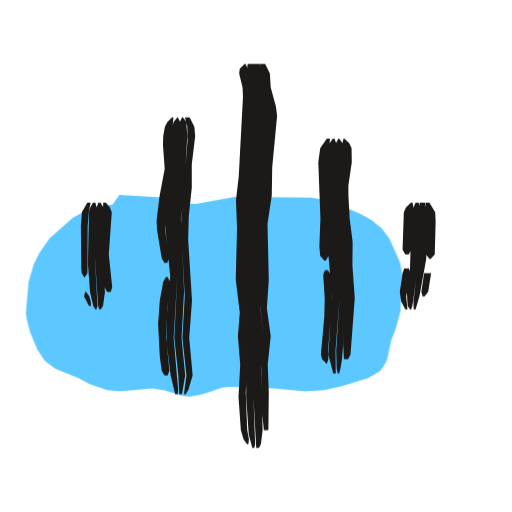
t = 0.00 s
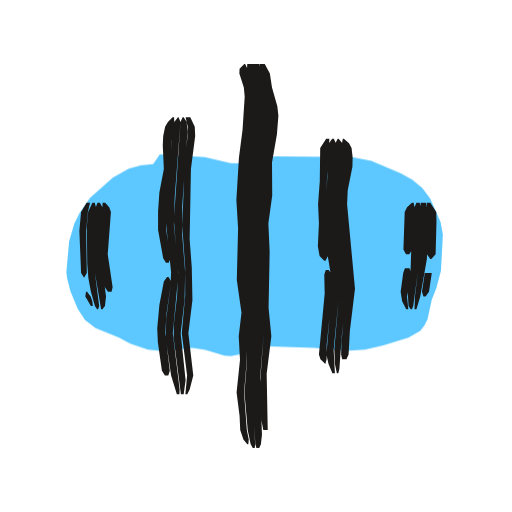
t = 0.53 s
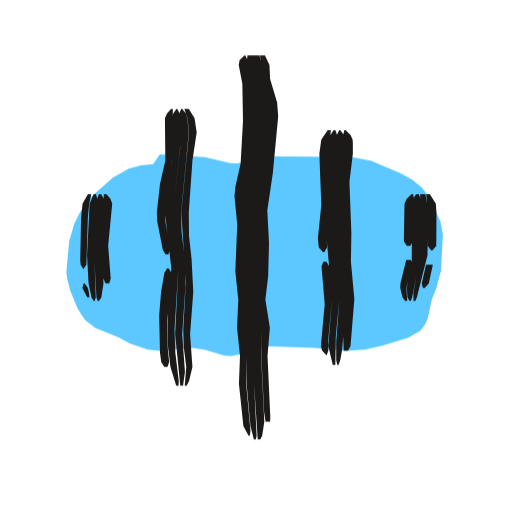
t = 1.04 s
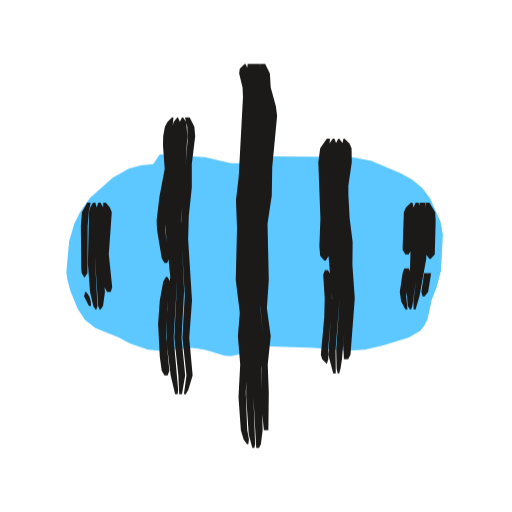
t = 1.53 s
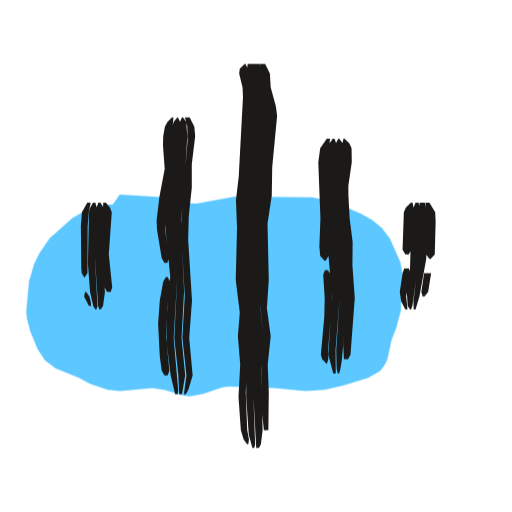
t = 2.10 s
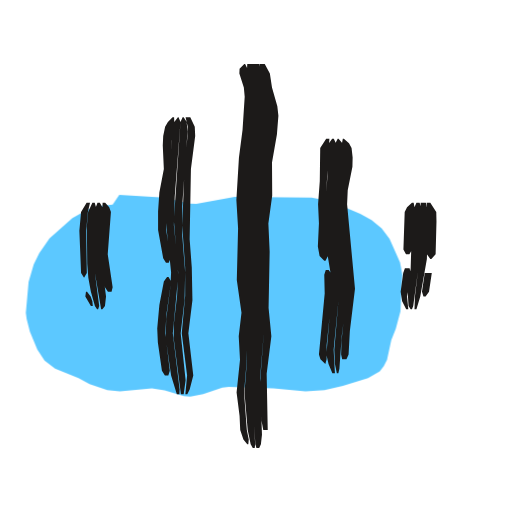
t = 2.57 s

The animated SVG that drew these frames (rendered in a browser with its animation timeline set to each time). Animation: 3 CSS @keyframes rules; one cycle of 3.04 s, repeats indefinitely.

<svg xmlns="http://www.w3.org/2000/svg" width="24" height="24" viewBox="0 0 24 24"><style>svg{--ai-spin:60deg}.ai-fill{animation:ai-fill 2600ms infinite}@keyframes ai-fill{0%,82%,100%{transform:translate(-1.9px,1.9px)}14%,70%{transform:translate(0,0)}}.ai-f1,.ai-f2{opacity:0}.ai-frame{animation:ai-boil 660ms steps(1,end) infinite}.ai-f1{animation-delay:-440ms}.ai-f2{animation-delay:-220ms}@keyframes ai-boil{0%{opacity:1}33.33%,100%{opacity:0}}.ai-target{transform-box:view-box;transform-origin:12px 12px;animation:ai-move 2600ms ease-in-out infinite}.ai-n1{animation-delay:70ms}.ai-n2{animation-delay:140ms}.ai-n3{animation-delay:210ms}@keyframes ai-move{0%,23.08%{transform:none}31.69%{transform:translateY(-1.5px)}44.62%,100%{transform:none}}@media (prefers-reduced-motion:reduce){*{animation:none!important}}</style><g class="ai-fill"><path d="M7.49 7.23l2.11 .13 1.2 .28 .3 .02 1.8-.33 3.61 .03 .9 .18 1.38 .58 .53 .3 .47 .38 .37 .5 .49 1.1 .11 .58-.09 1.71-.22 .82-.21 .53-.2 .93-.15 .29-.19 .25-.55 .32-1.18 .36-.86 .2-.89 .05-1.5-.14-2.1-.06-.3 .03-.9 .31-.6 .11-.3-.02-.9-.27-.6-.1-1.5 .14-.59-.05-.83-.29-.52-.27-1.1-.45-.49-.38-.34-.51-.35-.85-.15-.58-.04-.29 .13-1.46 .24-.82 .26-.52 .48-.7 1.07-.94 .75-.43 .56-.15 .58-.06z" fill="#5CC8FF"/></g><g fill="#1C1A19" class="ai-target"><g class="ai-frame ai-f0"><path d="M4.84 9.5l-.09 2.64 .15 1.32 .12 .22 .17 0 .07-.22-.16-1.54 .14-1.98-.09-.22-.19-.22zM4.61 9.5l-.08 .22-.09 2.2 .16 2.42 .06 .16 .06 0 .11-.16 .09-.66-.15-1.76 .11-1.98-.04-.22-.13-.22zM4.36 9.5l-.13 .22-.06 .22-.05 2.42 .1 1.32 .15 .66 .1 .16 .05 0 .05-.16-.12-2.2 .08-2.42-.06-.22zM4.09 9.5l-.25 .44-.05 .66 .02 1.98 .02 .22 .13 .22 .14-.22 .01-2.2 .05-.66 .09-.44zM3.99 13.68l-.05 .22 .23 .44 .1 0-.02-.22-.06-.22-.15-.22z"/><path d="M8.67 5.5l.11 .44 .01 .66-.31 3.96 .18 3.3-.11 1.98 .19 1.76-.12 .88 .09 0 .12-.22 .2-.66-.16-1.76 .13-1.76-.18-2.86 .03-1.1 .14-1.32 0-1.1 .16-1.32-.04-.44-.22-.44zM8.53 5.5l-.1 .22-.08 2.42-.25 2.2 .21 2.64-.14 2.86 .19 1.76 .04 .88 .13 0 .15-.88-.17-1.76 .12-2.2-.15-3.3 .16-1.54 .14-2.42-.05-.66-.15-.22zM8.31 5.5l-.17 .22-.06 .22-.06 .66 .01 1.54-.31 2.2 .26 2.64-.16 1.76-.01 1.32 .19 1.54 .21 .88 .12 0 .02-.22-.21-2.42 .17-2.86-.21-2.64 .26-2.2 .08-2.42-.1-.22zM8.06 5.5l-.21 .22-.12 .22-.08 .44-.01 .44 .08 1.1-.25 1.32-.13 1.1 .02 .44 .22 1.32 .13 .22 .13 0 .08-.22-.18-1.32-.01-.44 .31-2.2-.01-1.54 .1-1.1zM7.78 12.98l-.13 .22-.16 .88-.08 1.1 .08 1.54 .09 .66 .13 .22 .15 0 .08-.22-.15-1.54 .04-1.32 .15-1.32-.13-.22z"/><path d="M12.18 3l.11 .44 .29 1.98-.19 2.2-.06 1.54-.14 1.32 .01 3.74 .13 1.54-.07 1.32 .02 2.2 .09 .88 .21 0 .02-1.76-.05-1.32 .14-1.32-.18-1.32 .09-1.32-.06-2.64 .2-1.32 .02-1.32 .23-2.42-.06-.44-.24-.88-.04-.66-.22-.44zM11.9 3l.26 2.42-.34 5.06 0 2.86 .09 2.42-.03 2.86 .13 2.38 .13 0 .09-.18 .08-.66-.06-2.86 .08-1.54-.12-1.32-.01-3.96 .15-1.32 .05-1.54 .2-2.2-.29-1.98-.14-.44zM11.61 3l-.05 .44 .16 .88 .03 1.1-.29 4.18-.03 3.52 .13 1.54-.02 3.96 .12 1.76 .17 .62 .09 0 .04-.18-.08-2.2 .06-2.86-.08-2.2 0-3.08 .34-5.06-.04-.66-.25-1.76zM11.47 3l-.23 .22-.03 .22 .16 .66 .02 .44-.2 3.74-.13 1.1 .05 1.32-.06 2.42 .19 1.54-.09 1.1 .11 1.32-.08 1.54 .11 1.54 .13 .44 .16 .22 .06 0 .03-.22-.08-.44-.07-1.76 .06-1.32 0-2.42-.1-1.32 .02-3.52 .3-4.62-.04-.88-.15-1.1-.1-.22z"/><path d="M16.1 6.5l-.05 .22 .04 .66-.12 1.76 .29 4.84-.17 2.2 .03 .66 .2 0 .11-.22 .2-2.64-.11-1.54 .01-1.1-.14-1.1-.06-1.1 0-.44 .16-1.1-.01-.66-.1-.22-.23-.22zM15.86 6.5l-.12 .22-.1 2.2 .11 3.08 .17 1.98-.16 2.42 .02 .88 .05 .22 .07 0 .06-.22 .07-.44 .24-2.86-.28-4.84 .13-2.2-.05-.22-.17-.22zM15.6 6.5l-.16 .22-.06 .22-.08 1.1 .06 3.52 .21 2.42-.18 2.64 .23 .88 .12 0-.01-1.1 .19-2.42-.15-1.98-.1-2.64 .09-2.64-.08-.22zM15.32 6.5l-.31 .44-.09 .66 .1 2.64-.05 1.32 .04 .44 .2 .22 .06 0 .13-.22-.08-4.18 .15-1.32zM15.23 12.66l-.08 .22 .07 1.1-.02 .88-.16 1.76 .06 .22 .22 .22 .07-.22-.01-.44 .19-2.2-.06-1.32-.14-.22z"/><path d="M19.95 9.5l.06 .66-.04 1.76 .16 .22 .06 0 .19-.22 .04-1.54-.02-.44-.27-.44zM19.88 12.8l-.13 .88 .06 .22 .09 0 .17-.22 .14-.88zM19.67 9.5l-.05 2.64-.24 1.98 .01 .38 .09 0 .18-.6 .32-1.76 .04-2.2-.1-.44zM19.48 9.5l-.19 .44-.07 2.64-.15 1.1 .04 .66 .11 .16 .05 0 .06-.16 .31-2.2 .05-2.42-.07-.22zM19.26 9.5l-.23 .22-.1 .22-.06 1.76 .13 .22 .16 0 .12-.22 .03-1.32 .07-.66-.04-.22zM18.95 12.58l-.08 .22-.13 .88 .06 .44 .2 .38 .1 0-.06-.6 .18-1.1-.05-.22z"/></g><g class="ai-frame ai-f1"><path d="M4.87 9.5l-.16 2.64 .13 1.32 .11 .22 .17 0 .07-.22-.12-1.54 .19-1.98-.08-.22-.19-.22zM4.64 9.5l-.09 .22-.15 2.42 .12 2.2 .06 .16 .06 0 .11-.16 .1-.66-.11-1.76 .16-1.98-.03-.22-.13-.22zM4.39 9.5l-.19 .44-.12 2.42 .07 1.32 .14 .66 .1 .16 .05 0 .05-.16-.08-2.2 .15-2.42-.06-.22zM4.12 9.5l-.25 .44-.07 .66-.04 1.98 .02 .22 .13 .22 .14-.22 .07-2.2 .06-.66 .1-.44zM3.92 13.68l-.06 .22 .23 .44 .1 0-.02-.22-.05-.22-.15-.22z"/><path d="M8.64 5.5l.15 .44 .07 .66-.36 3.74 .21 3.3-.12 2.2 .03 .88 .11 .88-.07 .88 .09 0 .11-.22 .16-.66-.11-1.54 .15-1.98-.08-1.54-.12-1.1-.01-1.1 .17-2.42 .2-1.32-.1-.66-.27-.44zM8.49 5.5l-.08 .22 .04 1.54-.34 3.08 .25 2.64-.15 3.08 .24 2.42 .13 0 .09-.66-.13-1.76 .15-2.2-.01-1.1-.17-1.54-.02-.88 .36-3.74-.07-.66-.07-.22-.17-.22zM8.27 5.5l-.15 .22-.04 .22-.01 1.98-.23 1.32-.11 1.1 .3 2.64-.17 1.98 0 1.54 .13 1.1 .27 .88 .11 0 .01-.22-.16-1.32-.04-1.1 .18-2.86-.25-2.64 .36-3.3-.05-1.32-.11-.22zM8.02 5.5l-.19 .22-.1 .22 .02 1.98-.25 1.1-.15 1.32 .02 .44 .26 1.32 .13 .22 .13 0 .08-.22-.22-1.32-.01-.44 .08-.88 .28-1.76 0-2.2zM7.83 12.98l-.13 .22-.15 .88-.09 1.1 .04 1.76 .06 .44 .14 .22 .15 0 .08-.22-.09-.88-.01-1.1 .21-2.2-.13-.22z"/><path d="M12.18 3l.1 .44 .09 .88 .22 .88 .05 .66-.21 2.42-.22 1.32-.04 .66 .07 1.32-.11 2.86 .16 1.32-.04 1.32 .13 2.64 .07 .44 .21 0 .01-.22-.13-2.86 .11-1.32-.21-1.32 .13-1.1 .04-1.54-.08-1.54 .26-1.76 .25-2.64-.05-.66-.33-1.1-.03-.66-.21-.44zM11.9 3l.01 .44 .26 1.76 .04 .66-.18 2.42-.25 1.54 .07 1.54-.05 3.08 .08 1.54 .03 2.42 .17 2.6 .12 0 .09-.18 .1-.66-.15-3.08 .05-1.32-.15-1.32 .11-2.86-.06-1.54 .26-1.76 .2-2.42-.05-.66-.25-1.1-.06-.66-.13-.44zM11.6 3l-.05 .44 .14 .88 .11 1.54-.14 2.2-.27 1.54 .09 1.54-.07 2.2 .16 3.74-.01 1.32 .18 1.98 .16 .62 .09 0 .04-.18-.12-2.42-.02-2.64-.07-1.32 .07-3.08-.06-1.54 .24-1.54 .19-2.42-.35-2.86zM11.46 3l-.23 .22-.04 .22 .17 .88 .03 1.76-.11 1.98-.25 1.1-.04 .44 .13 1.32-.09 2.2 .14 1.32-.06 1.32 .14 1.32-.05 1.32 .21 1.98 .24 .44 .06 0 .03-.22-.2-2.2 .03-1.32-.12-3.74 .07-2.2-.09-1.54 .28-1.54 .14-2.2-.15-1.76-.1-.88-.1-.22z"/><path d="M16.14 6.5l-.05 .22 .04 .66-.11 1.32 .03 3.3 .2 2.42-.16 1.76 .02 .66 .2 0 .12-.22 .18-2.2-.16-1.76 .02-1.32-.09-2.42 .16-1.32 0-.44-.01-.22-.1-.22-.23-.22zM15.9 6.5l-.11 .22-.1 1.98 .04 1.32-.05 1.76 .23 2.64-.15 1.98 0 .88 .05 .22 .06 0 .08-.22 .08-.44 .22-2.42-.17-2.42-.03-3.3 .11-1.76-.04-.22-.17-.22zM15.64 6.5l-.15 .22-.07 .22-.06 .66 .04 2.42-.11 1.32 .27 3.08-.17 2.2 .21 .88 .12 0 .02-1.32 .17-1.76-.22-2.64 .05-1.76-.03-1.54 .09-1.76-.08-.22zM15.36 6.5l-.3 .44-.09 .66 .09 2.42-.16 1.54 .04 .44 .2 .22 .06 0 .13-.22-.02-.66 .1-1.32-.04-2.2 .14-1.32zM15.16 12.66l-.09 .22 .15 1.76-.18 1.98 .06 .22 .21 .22 .08-.22-.01-.44 .18-1.98-.13-1.54-.13-.22z"/><path d="M19.98 9.5l.06 .66 .01 1.76 .16 .22 .06 0 .18-.22 .01-1.54-.03-.44-.28-.44zM19.97 12.8l-.2 .88 .05 .22 .09 0 .19-.22 .19-.88zM19.7 9.5l-.01 2.86-.31 1.76 0 .38 .09 0 .07-.16 .5-1.98 .02-2.2-.12-.66zM19.5 9.5l-.13 .22-.05 .22-.02 2.64-.23 1.32 .03 .44 .1 .16 .06 0 .06-.16 .39-1.98 0-2.64-.07-.22zM19.29 9.5l-.23 .22-.1 .22-.03 1.76 .14 .22 .16 0 .12-.22 0-1.54 .06-.44-.05-.22zM19.04 12.58l-.27 1.1-.01 .22 .11 .44 .12 .16 .1 0-.04-.6 .26-1.1-.05-.22z"/></g><g class="ai-frame ai-f2"><path d="M4.81 9.5l-.11 2.42 .18 1.32 .04 .22 .14 .22 .17 0 .05-.22-.23-1.54 .15-1.98-.08-.22-.19-.22zM4.57 9.5l-.08 .22-.07 .88-.03 1.32 .06 .88 .29 1.7 .06 0 .12-.16 .05-.44-.25-1.98 .12-1.98-.04-.22-.12-.22zM4.33 9.5l-.2 .44-.06 .66 .02 1.76 .05 .66 .12 .66 .19 .66 .1 .16 .05 0 .05-.16-.2-1.54-.05-.88 .1-2.2-.06-.22zM4.06 9.5l-.26 .44-.08 .88 .08 1.98 .14 .22 .13-.22-.03-1.98 .08-.88 .1-.44zM4.03 13.68l-.03 .22 .26 .44 .09 0-.02-.22-.08-.22-.17-.22z"/><path d="M8.7 5.5l.1 .44-.01 .44-.13 1.32-.12 2.86 .14 1.98 0 1.32-.16 1.76 .25 1.98-.08 .88 .09 0 .11-.22 .17-.66-.23-1.98 .19-1.54-.03-1.54-.1-1.32 .06-3.3 .2-1.54-.02-.44-.21-.44zM8.56 5.5l-.1 .22-.31 4.62 .2 2.42-.05 1.1-.15 1.32-.01 .66 .34 2.64 .13 0 .09-.66-.23-2.2 .18-1.54 .03-1.32-.14-1.76 0-1.32 .25-3.52-.04-.44-.14-.22zM8.34 5.5l-.17 .22-.14 .66-.03 1.54-.16 1.1-.07 1.32 .25 2.42-.03 .66-.2 1.54-.02 .88 .25 1.76 .27 .88 .12 0 .01-.22-.32-2.64 .25-2.64-.02-.66-.18-1.76 .04-1.32 .27-3.52-.09-.22zM8.09 5.5l-.22 .22-.13 .22-.09 .44-.02 .44 .05 1.1-.21 1.1-.06 .88 0 .88 .24 1.32 .13 .22 .13 0 .08-.22-.2-1.32-.01-.44 .07-1.32 .16-1.1 .01-1.32 .15-.88-.01-.22zM7.83 12.98l-.15 .22-.21 1.1-.1 1.1 .03 .66 .19 1.32 .14 .22 .16 0 .07-.22-.21-1.76 .05-.88 .22-1.54-.12-.22z"/><path d="M12.16 3l.42 1.76 .06 .66-.06 .88-.22 1.32-.01 1.54-.12 1.32 .04 3.74 .1 1.32-.18 2.42 .07 1.76 .08 .44 .21 0-.05-2.64 .22-1.76-.13-1.32 .05-2.64-.06-1.32 .18-1.32-.01-1.54 .23-1.32 .07-.88-.05-.44-.25-.88-.1-.66-.24-.44zM11.88 3l.29 1.54 .05 .66-.06 1.1-.2 1.32-.1 2.64 .01 3.08 .1 1.76-.17 3.08 .17 2.64 .05 .18 .13 0 .08-.18 .05-.44-.09-2.64 .18-2.2-.09-1.32-.04-3.74 .12-1.32 .02-1.54 .22-1.32 .06-.88-.03-.44-.31-1.54-.18-.44zM11.59 3l-.02 .44 .22 .88 .03 .66-.05 1.1-.2 1.54-.09 1.98 0 3.52 .16 1.54-.08 1.32 .02 .88-.12 1.54 .15 1.76 .14 .66 .1 .18 .09 0 .02-.18-.15-2.86 .12-1.32 .06-1.54-.08-1.76-.01-3.3 .1-2.42 .2-1.32 .06-.88-.06-.88-.31-1.54zM11.45 3l-.22 .22-.01 .22 .21 .66 .04 .44-.1 1.54-.17 1.32-.12 1.98 .08 1.32-.06 2.42 .22 1.54-.13 1.1 .06 1.1-.16 1.54 .14 1.1 .03 .66 .15 .44 .18 .22 .05 0 .02-.22-.09-.44-.13-1.76 .13-1.54 0-.88 .09-1.32-.13-1.32 0-3.74 .08-1.98 .21-1.54 .04-1.1-.07-.88-.19-.88-.11-.22z"/><path d="M16.07 6.5l-.04 .22 .07 .44 0 .66-.16 1.1-.03 .66 .16 2.2 .18 1.32 .02 .44-.26 2.42-.02 .66 .05 .22 .2 0 .1-.22 .06-1.1 .24-1.98-.37-3.96 .03-.66 .22-1.1 .01-.44-.05-.44-.12-.22-.24-.22zM15.83 6.5l-.11 .22-.01 1.32-.13 1.54 .11 2.2 .24 1.54-.26 3.08 .03 .66 .09 .44 .07 0 .05-.22 .11-1.54 .23-1.76 .03-.66-.18-1.54-.17-2.2 .03-.66 .17-1.1 0-.66-.08-.44-.18-.22zM15.57 6.5l-.15 .22-.05 .22-.02 1.32-.1 1.32 .04 1.98 .29 1.76-.28 3.3 .1 .44 .18 .44 .12 0-.06-1.1 .3-3.08-.23-1.54-.12-2.2 .16-1.98-.01-.88-.09-.22zM15.29 6.5l-.28 .44-.02 1.54-.08 1.1 .04 .88-.05 1.1 .08 .44 .22 .22 .06 0 .11-.22-.06-.44-.05-1.98 .18-3.08zM15.27 12.66l-.07 .22 .02 .88-.27 2.86 .07 .22 .23 .22 .06-.22 0-.66 .28-2.64-.03-.66-.15-.22z"/><path d="M20 9.5l.05 .66-.04 1.76 .16 .22 .05 0 .2-.22 .04-1.54-.01-.44-.28-.44zM19.91 12.8l-.13 .88 .07 .22 .1 0 .16-.22 .13-.88zM19.72 9.5l-.06 2.64-.21 1.76-.02 .6 .09 0 .18-.6 .31-1.76 .06-2.2-.11-.44zM19.52 9.5l-.19 .44-.08 2.64-.14 1.1 .04 .66 .1 .16 .06 0 .06-.16 .3-2.2 .06-2.42-.06-.22zM19.31 9.5l-.23 .22-.11 .22-.06 1.76 .12 .22 .16 0 .13-.22 .04-1.54 .07-.44-.04-.22zM18.98 12.58l-.08 .22-.12 .88 .07 .44 .19 .38 .1 0-.06-.6 .17-1.1-.05-.22z"/></g></g></svg>
